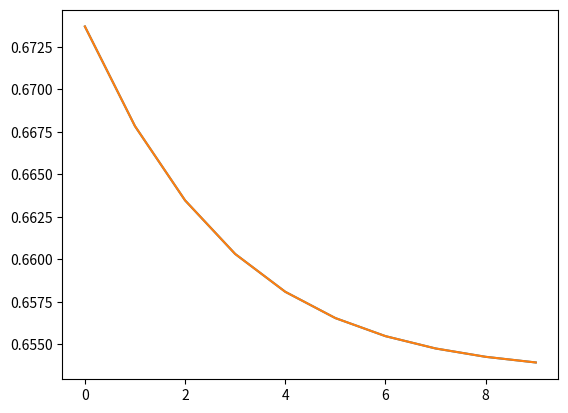
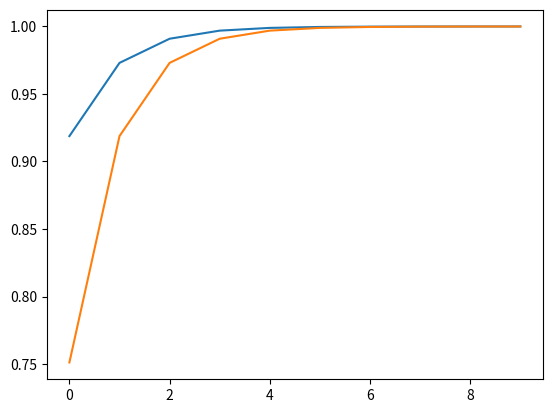
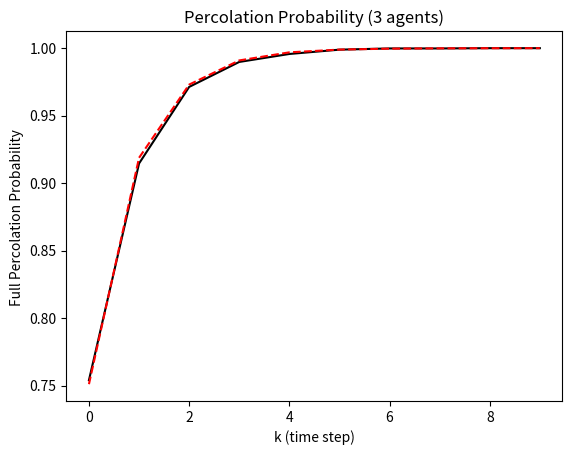

These figures' Python source, in order:
# -*- coding: utf-8 -*-
"""
Created on Sun May 17 14:17:02 2026

@author: hibado
"""

import numpy as np
import matplotlib.pyplot as plt
from scipy.stats import dirichlet

from tqdm import tqdm

num_regions = 2
num_robot = 3
num_trial = 10000
K=10
rho0 = dirichlet.rvs(np.ones(num_regions)).T
P = dirichlet.rvs(np.ones(num_regions), 2).T
lambda_, _ = np.linalg.eig(P)
lambda_ = np.sort(np.abs(lambda_))
lambda2 = lambda_[-2]
rho0_uninformed = np.array([rho0[0]*rho0[1]**2, rho0[1]*rho0[0]**2])
rho0_combined = np.concatenate([rho0_uninformed, [1-sum(rho0_uninformed)]])

# rho0_uninformed /= np.sum(rho0_uninformed)

P_uninformed = np.array([[P[0,0]*P[1,1]**2,P[1,0]*P[0,1]**2],
                         [P[0,1]*P[1,0]**2,P[1,1]*P[0,0]**2]])
P_informed =  1- np.sum(P_uninformed[0:4,:], axis=0)

P_combined = np.eye(3)
P_combined[0:2,0:2] = P_uninformed
P_combined[2,0:2] = P_informed

rho = []
for k in range(K):
    rho.append(np.linalg.matrix_power(P_combined, k)@rho0_combined)
rho = np.array(rho)
p_informed = rho[:,-1]

P_informed_conditional = []
rho_test = []
for k in range(K):
    rho_test.append(np.linalg.matrix_power(P_uninformed,k)@rho0_uninformed)
    rho_test[-1] /=sum(rho_test[-1])
    p = P_informed@np.linalg.matrix_power(P_uninformed,k)@rho0_uninformed
    P_informed_conditional.append(p/(np.ones(2)@np.linalg.matrix_power(P_uninformed,k)@rho0_uninformed))
    
P_informed_conditional2 = []
rho = []
P_informed_marginal = []

for k in range(K):
    rho.append(np.linalg.matrix_power(P_combined,k)@rho0_combined)
    rho_normalized = rho[-1][0:2]/np.sum(rho[-1][0:2])
    P_informed_conditional2.append((P_informed@rho_normalized))
    P_informed_marginal.append(P_combined[-1,:]@rho[-1])
plt.figure()
plt.plot(P_informed_conditional2)
plt.plot(P_informed_conditional)

plt.figure()
plt.plot(P_informed_marginal)
plt.plot(p_informed)

#%% simulation
kc_single = np.ones(num_trial)*np.nan
rho = np.zeros((num_trial, K, num_regions))
I_sim = np.zeros((num_trial,K, num_regions))
for trial in tqdm(range(num_trial)):
    informed = False

    state = np.eye(num_robot, dtype=bool)
    r = np.random.choice(range(num_regions), num_robot, p=rho0.T[0])
    for k in range(K): 
        for robot in np.arange(1, num_robot):
            if r[0] == r[robot]:
                kc_single[trial] = k
                informed = True
        if informed:
            break
        
        for robot in range(num_robot):
            r[robot] = np.random.choice(range(num_regions), 1, p=P[:,r[robot]])[0]    

rho = np.mean(rho,axis=0)
k_arr_single = []
for i in range(num_trial):
    k = np.zeros(K)
    if not np.isnan(kc_single[i]):
        k[int(kc_single[i]):]=1
    k_arr_single.append(k)    
    
K_plot = K
plt.figure(dpi=800)
plt.plot(np.arange(0,K_plot,1), np.mean(k_arr_single, axis=0)[0:K_plot], color = "k", label="simulations (single source)" )

# plt.vlines(k_pred,0,1, label="Mean Passage Time", color="gray", linestyle="--")
plt.plot(np.arange(0,min(K_plot, len(p_informed)),1), p_informed[:min(K_plot, len(p_informed))], color="red", linestyle="--", label = "First Hitting Model")
# plt.plot(np.arange(0,len(p_percolation_preds_fc),1), p_percolation_preds_fc, color="green", linestyle="--", label = "First Hitting Model (FC)")

plt.xlabel("k (time step)")
plt.ylabel("Full Percolation Probability ")
plt.title(f"Percolation Probability ({num_robot} agents)")


# plt.figure()
# plt.plot(np.arange(K_plot),(np.sum(np.mean(I_sim, axis=0),axis=1)/num_robot)[0:K_plot], "k", label="simulation")
# # plt.plot(np.arange(K_plot), x[0:K_plot],"--", color = "blue", label="Mean-Field-Approx.")            
# # plt.plot(np.arange(K_plot),(np.sum(I,axis=1)/num_robot)[0:K_plot],"--", label="MFA (markov)")
# plt.plot(np.arange(K_plot),percolation_percent_expected[0:K_plot],"--", color="red", label="Full Absorbing Model")
# plt.plot(np.arange(K_plot),percolation_percent_lumped[0:K_plot],"--", color="green", label="Lumped Absorbing Model")

# plt.legend()
# plt.title(f"informed percentage({num_robot} agents)")
